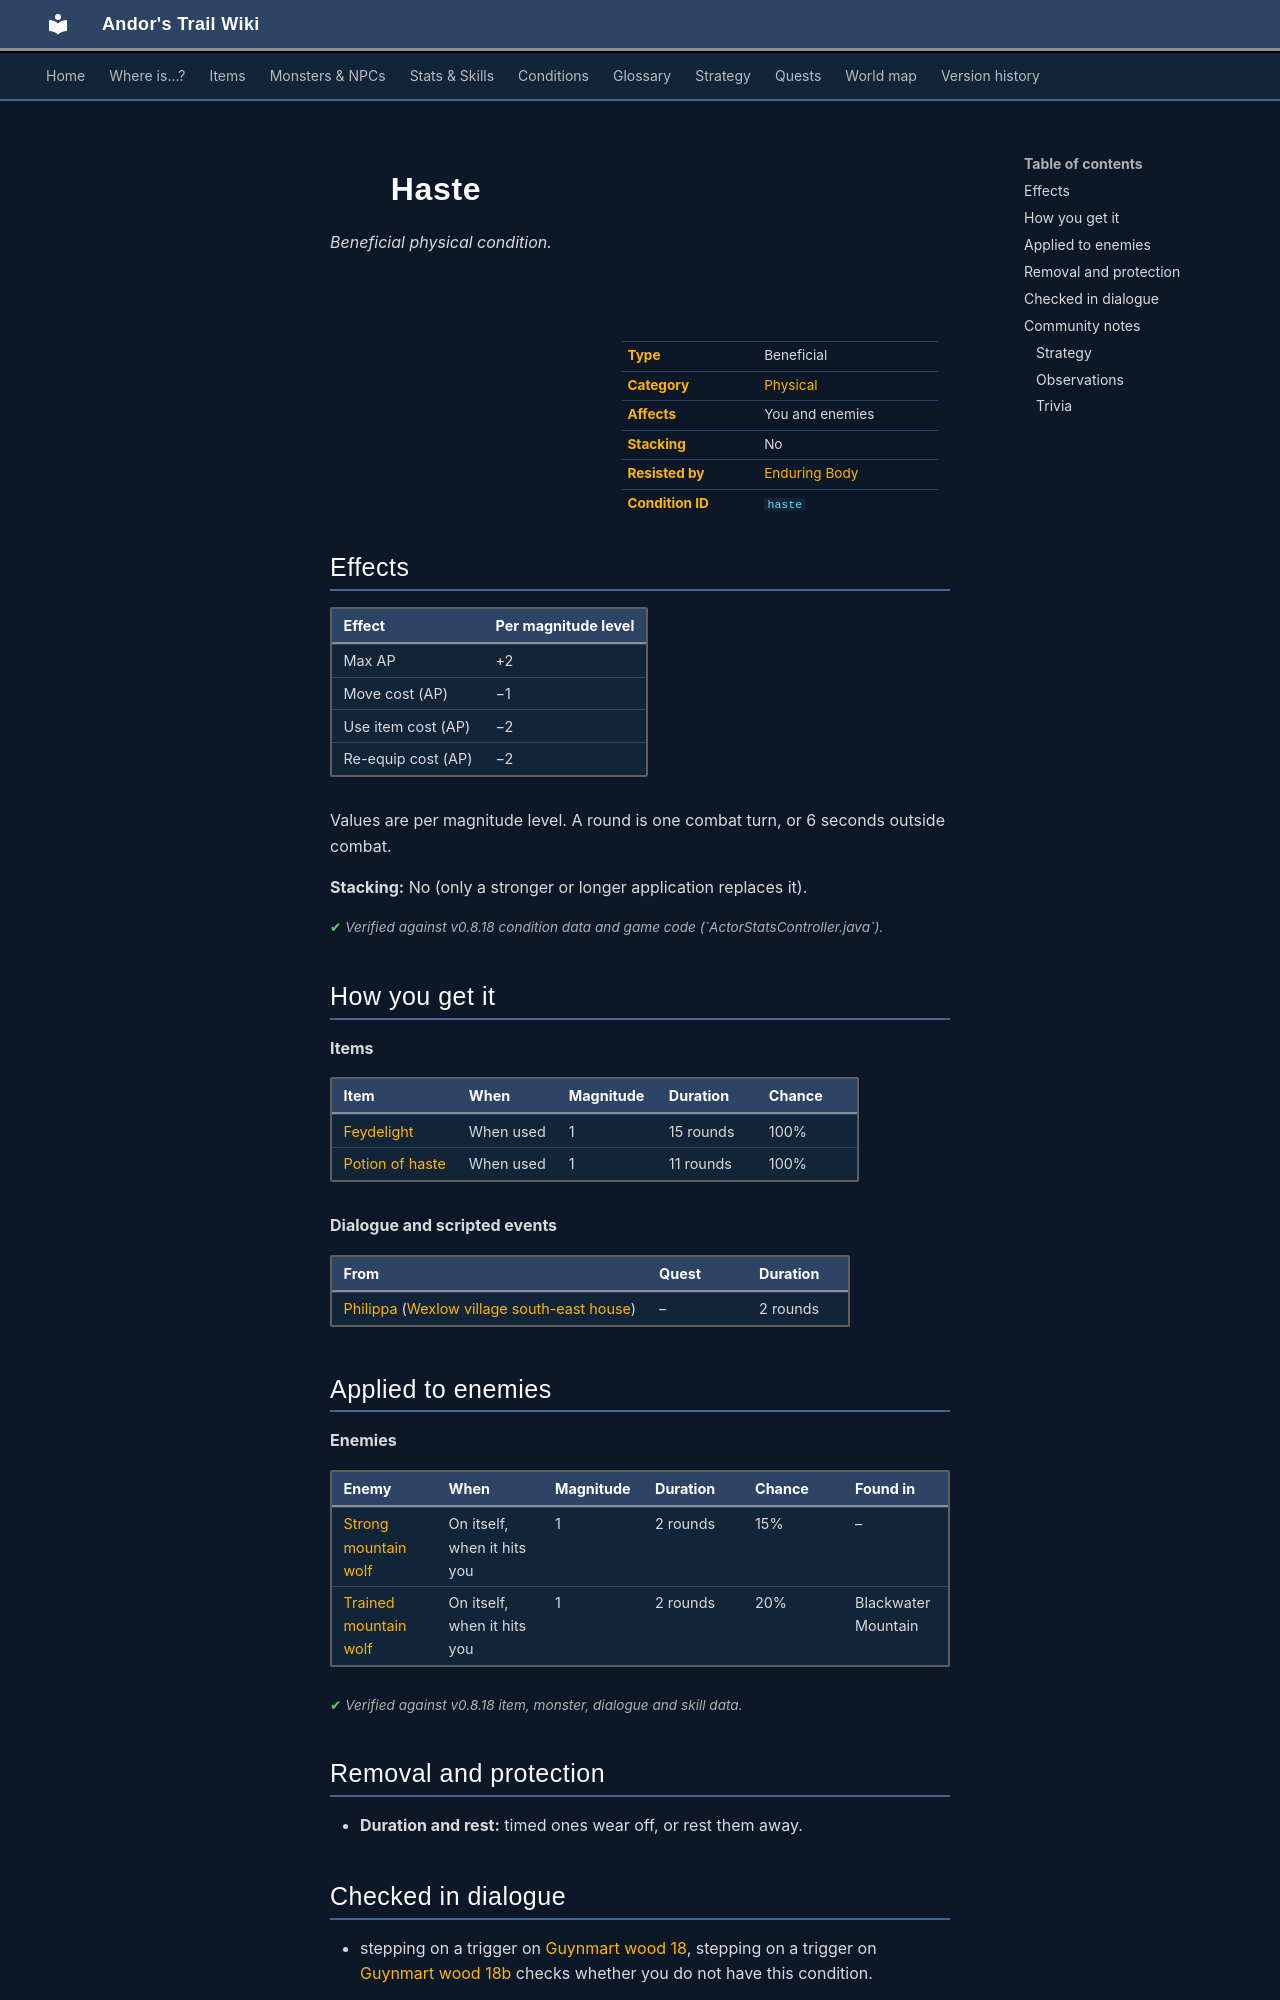

repository: asdfghjkl628/Andor-s-Trail-Wikiiii · page: conditions/haste/index.html · generator: mkdocs

---
description: "Haste is a beneficial physical condition in Andor's Trail: max AP +2, move cost −1, item use cost −2, re-equip cost −2. Caused by: items, enemies, dialogue and events."
---

# ![](../assets/icons/conditions/actorconditions_1_87.png){ .sprite } Haste

*Beneficial physical condition.*

<div class="infobox" markdown>

<p class="ib-img"><img class="sprite" src="../../assets/icons/conditions/actorconditions_1_87.png" alt=""></p>

| | |
|---|---|
| **Type** | Beneficial |
| **Category** | [Physical](index.md#categories-and-resistance) |
| **Affects** | You and enemies |
| **Stacking** | No |
| **Resisted by** | [Enduring Body](../skills/resistancePhysical.md) |
| **Condition ID** | `haste` |

</div>

## Effects

| Effect | Per magnitude level |
|---|---|
| Max AP | +2 |
| Move cost (AP) | −1 |
| Use item cost (AP) | −2 |
| Re-equip cost (AP) | −2 |

Values are per magnitude level. A round is one combat turn, or 6 seconds outside combat.

**Stacking:** No (only a stronger or longer application replaces it).


<p class="verified">Verified against v0.8.18 condition data and game code (`ActorStatsController.java`).</p>

## How you get it

**Items**

| Item | When | Magnitude | Duration | Chance |
|---|---|---|---|---|
| [Feydelight](../items/feydelight.md) | When used | 1 | 15 rounds | 100% |
| [Potion of haste](../items/pot_haste.md) | When used | 1 | 11 rounds | 100% |

**Dialogue and scripted events**

| From | Quest | Duration |
|---|---|---|
| [Philippa](../monsters/village_philippa.md) ([Wexlow village south-east house](../maps/wexlow_village_se_house.md)) | – | 2 rounds |

## Applied to enemies

**Enemies**

| Enemy | When | Magnitude | Duration | Chance | Found in |
|---|---|---|---|---|---|
| [Strong mountain wolf](../monsters/mwolf_7.md) | On itself, when it hits you | 1 | 2 rounds | 15% | – |
| [Trained mountain wolf](../monsters/mountain_wolf_2.md) | On itself, when it hits you | 1 | 2 rounds | 20% | Blackwater Mountain |


<p class="verified">Verified against v0.8.18 item, monster, dialogue and skill data.</p>

## Removal and protection

- **Duration and rest:** timed ones wear off, or rest them away.

## Checked in dialogue

- stepping on a trigger on [Guynmart wood 18](../maps/guynmart_wood_18.md), stepping on a trigger on [Guynmart wood 18b](../maps/guynmart_wood_18b.md) checks whether you do not have this condition.
- stepping on a trigger on [Guynmart wood 18c](../maps/guynmart_wood_18c.md) checks whether you do not have this condition.


## Community notes

<small>Written by players, not generated from game data. **Strategy**: how and when to use it · **Observations**: what players notice in-game · **Trivia**: real-world facts, references, development history</small>

### Strategy

*No notes yet. Contributions are welcome: [add a note](https://github.com/asdfghjkl628/Andor-s-Trail-Wikiiii/new/main/notes/conditions?filename=haste.md&value=%23%23%20Strategy%0A%0A%3C%21--%20how%20and%20when%20to%20use%20it%20--%3E%0A%0A%23%23%20Observations%0A%0A%3C%21--%20what%20players%20notice%20in-game%20--%3E%0A%0A%23%23%20Trivia%0A%0A%3C%21--%20real-world%20facts%2C%20references%2C%20development%20history%20--%3E%0A).*
